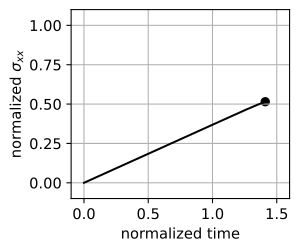

Data behind this chart, as committed beside it:
N, Time, avg(GlobalElementId), avg(ObjectId), avg(PedigreeElementId), avg(alpha), avg(strain_x (0)), avg(strain_x (1)), avg(strain_x (2)), avg(strain_x (Magnitude)), avg(strain_yy), avg(stress_x (0)), avg(stress_x (1)), avg(stress_x (2)), avg(stress_x (Magnitude)), avg(stress_yy), avg(vtkOriginalCellIds), max(GlobalElementId), max(ObjectId), max(PedigreeElementId), max(alpha), max(strain_x (0)), max(strain_x (1)), max(strain_x (2))
3780, 0, 11998, 1, 11998, 1, 0, 0, 0, 0, 0, 0, 0, 0, 0, 0, 11997, 13888, 1, 13888, 1, 0, 0, 0
3780, 0.01, 11998, 1, 11998, 1, 8.8028e-07, -4.6449e-10, 0, 1.5269e-06, -1.6634e-07, -10293, -102.8, 0, 2.5263e+05, -1981, 11997, 13888, 1, 13888, 1, 3.6941e-06, 1.564e-07, 0
3780, 0.02, 11998, 1, 11998, 1, 1.9379e-06, -6.6246e-09, 0, 3.2316e-06, -3.7229e-07, -1719, -1006, 0, 5.2446e+05, -6563, 11997, 13888, 1, 13888, 1, 7.7704e-06, 1.38e-07, 0
3780, 0.03, 11998, 1, 11998, 1, 2.8889e-06, -8.8903e-10, 0, 4.8097e-06, -5.2781e-07, -214.2, -116.5, 0, 7.8075e+05, -237.7, 11997, 13888, 1, 13888, 1, 1.1298e-05, 2.1037e-08, 0
3780, 0.04, 11998, 1, 11998, 1, 3.8371e-06, -1.0796e-09, 0, 6.3876e-06, -7.0072e-07, -149.6, -150.3, 0, 1.0368e+06, -220.1, 11997, 13888, 1, 13888, 1, 1.4972e-05, 1.7292e-08, 0
3780, 0.05, 11998, 1, 11998, 1, 4.8298e-06, -1.6459e-09, 0, 8.0442e-06, -8.815e-07, -861.3, -245, 0, 1.3061e+06, -135.1, 11997, 13888, 1, 13888, 1, 1.8831e-05, 2.3829e-08, 0
3780, 0.06, 11998, 1, 11998, 1, 5.7151e-06, 8.2169e-10, 0, 9.5123e-06, -1.0425e-06, 54.31, 116.9, 0, 1.5439e+06, 16.12, 11997, 13888, 1, 13888, 1, 2.2284e-05, 8.4792e-09, 0
3780, 0.07, 11998, 1, 11998, 1, 6.6685e-06, 1.7355e-11, 0, 1.11e-05, -1.2165e-06, 0.8064, 1.76, 0, 1.8016e+06, -3.502, 11997, 13888, 1, 13888, 1, 2.5943e-05, 1.4882e-09, 0
3780, 0.08, 11998, 1, 11998, 1, 7.6392e-06, -9.8853e-11, 0, 1.271e-05, -1.3939e-06, 856, 5.76, 0, 2.0626e+06, -72.62, 11997, 13888, 1, 13888, 1, 2.9746e-05, 3.8014e-08, 0
3780, 0.09, 11998, 1, 11998, 1, 8.5815e-06, 1.6384e-10, 0, 1.4284e-05, -1.5659e-06, -148.4, -12.3, 0, 2.3185e+06, -125.3, 11997, 13888, 1, 13888, 1, 3.3472e-05, 6.9001e-07, 0
3780, 0.1, 11998, 1, 11998, 1, 9.536e-06, 1.2029e-09, 0, 1.5872e-05, -1.7399e-06, 120.6, 34.86, 0, 2.576e+06, -95.48, 11997, 13888, 1, 13888, 1, 3.7212e-05, 3.9153e-07, 0
3780, 0.11, 11998, 1, 11998, 1, 1.0491e-05, 1.0089e-09, 0, 1.7457e-05, -1.9145e-06, 806.4, 82.26, 0, 2.8331e+06, -164.4, 11997, 13888, 1, 13888, 1, 4.0918e-05, 3.6675e-07, 0
3780, 0.12, 11998, 1, 11998, 1, 1.1451e-05, -2.953e-10, 0, 1.9056e-05, -2.0892e-06, 530.4, -6.832, 0, 3.0927e+06, -76.36, 11997, 13888, 1, 13888, 1, 4.4737e-05, 2.0128e-07, 0
3780, 0.13, 11998, 1, 11998, 1, 1.2396e-05, -2.8692e-10, 0, 2.0631e-05, -2.2611e-06, 193.6, -16.94, 0, 3.3485e+06, 25.41, 11997, 13888, 1, 13888, 1, 4.8279e-05, 2.9615e-07, 0
3780, 0.14, 11998, 1, 11998, 1, 1.3341e-05, 9.2956e-10, 0, 2.2207e-05, -2.4338e-06, -343.6, 78.12, 0, 3.6046e+06, -64.37, 11997, 13888, 1, 13888, 1, 5.2033e-05, 4.7433e-07, 0
3780, 0.15, 11998, 1, 11998, 1, 1.4298e-05, -1.3457e-09, 0, 2.3794e-05, -2.6084e-06, 622.2, -113.8, 0, 3.8616e+06, -12.48, 11997, 13888, 1, 13888, 1, 5.5687e-05, 6.0834e-08, 0
3780, 0.16, 11998, 1, 11998, 1, 1.5255e-05, 1.3849e-10, 0, 2.5385e-05, -2.7832e-06, 942, 7.871, 0, 4.1198e+06, -71.61, 11997, 13888, 1, 13888, 1, 5.9395e-05, 8.9271e-08, 0
3780, 0.17, 11998, 1, 11998, 1, 1.621e-05, 2.9287e-10, 0, 2.6977e-05, -2.9571e-06, 534.3, 25.96, 0, 4.3784e+06, 2.086, 11997, 13888, 1, 13888, 1, 6.3101e-05, 7.0699e-08, 0
3780, 0.18, 11998, 1, 11998, 1, 1.7153e-05, 1.5946e-09, 0, 2.855e-05, -3.1295e-06, 203, 115.6, 0, 4.6338e+06, -50.95, 11997, 13888, 1, 13888, 1, 6.6834e-05, 4.6687e-07, 0
3780, 0.19, 11998, 1, 11998, 1, 1.811e-05, -1.4867e-09, 0, 3.0141e-05, -3.3039e-06, 457.3, -98.92, 0, 4.892e+06, -20.84, 11997, 13888, 1, 13888, 1, 7.0573e-05, 2.19e-07, 0
3780, 0.2, 11998, 1, 11998, 1, 1.9057e-05, -1.1408e-09, 0, 3.172e-05, -3.4769e-06, -25.08, -155.2, 0, 5.1485e+06, -91.05, 11997, 13888, 1, 13888, 1, 7.4285e-05, 2.879e-07, 0
3780, 0.21, 11998, 1, 11998, 1, 2.0009e-05, -8.8885e-10, 0, 3.3303e-05, -3.651e-06, 3.389, -80.77, 0, 5.4054e+06, -222.9, 11997, 13888, 1, 13888, 1, 7.7947e-05, 2.2046e-07, 0
3780, 0.22, 11998, 1, 11998, 1, 2.0965e-05, 1.2921e-10, 0, 3.4895e-05, -3.8247e-06, 188.7, -13.32, 0, 5.6636e+06, -10.19, 11997, 13888, 1, 13888, 1, 8.1604e-05, 5.3584e-08, 0
3780, 0.23, 11998, 1, 11998, 1, 2.1913e-05, 7.6874e-10, 0, 3.6472e-05, -3.9977e-06, 194.3, 66.55, 0, 5.9197e+06, -49.28, 11997, 13888, 1, 13888, 1, 8.5291e-05, 8.3257e-08, 0
3780, 0.24, 11998, 1, 11998, 1, 2.2868e-05, -3.0772e-10, 0, 3.8061e-05, -4.1717e-06, 362, -39.4, 0, 6.1776e+06, 26.57, 11997, 13888, 1, 13888, 1, 8.8996e-05, 3.1991e-08, 0
3780, 0.25, 11998, 1, 11998, 1, 2.3822e-05, -7.2457e-10, 0, 3.9648e-05, -4.3456e-06, 396.1, -67.22, 0, 6.435e+06, 29.56, 11997, 13888, 1, 13888, 1, 9.2692e-05, 2.6316e-08, 0
3780, 0.26, 11998, 1, 11998, 1, 2.4769e-05, 2.4805e-10, 0, 4.1227e-05, -4.5188e-06, 171.2, 19.81, 0, 6.6914e+06, -38.7, 11997, 13888, 1, 13888, 1, 9.6404e-05, 1.0066e-07, 0
3780, 0.27, 11998, 1, 11998, 1, 2.5728e-05, -6.9739e-10, 0, 4.2821e-05, -4.6934e-06, 227.5, -92.48, 0, 6.9501e+06, 2.181, 11997, 13888, 1, 13888, 1, 0.0001001, 2.9449e-08, 0
3780, 0.28, 11998, 1, 11998, 1, 2.6673e-05, -5.9095e-11, 0, 4.4396e-05, -4.8657e-06, 142.2, 38.81, 0, 7.2057e+06, 54.59, 11997, 13888, 1, 13888, 1, 0.0001038, 8.591e-08, 0
3780, 0.29, 11998, 1, 11998, 1, 2.7631e-05, -6.0245e-10, 0, 4.5991e-05, -5.0408e-06, 154.5, -86.64, 0, 7.4646e+06, -22.45, 11997, 13888, 1, 13888, 1, 0.0001076, 1.3191e-07, 0
3780, 0.3, 11998, 1, 11998, 1, 2.8585e-05, -3.4015e-12, 0, 4.7578e-05, -5.2146e-06, 218.7, -15.77, 0, 7.7223e+06, 50.43, 11997, 13888, 1, 13888, 1, 0.0001112, 2.5835e-08, 0
3780, 0.31, 11998, 1, 11998, 1, 2.9535e-05, -3.1904e-10, 0, 4.9159e-05, -5.388e-06, 128.7, -24.94, 0, 7.979e+06, -6.161, 11997, 13888, 1, 13888, 1, 0.0001149, 3.9881e-08, 0
3780, 0.32, 11998, 1, 11998, 1, 3.0488e-05, -3.4413e-10, 0, 5.0745e-05, -5.5617e-06, 166.5, -44.38, 0, 8.2362e+06, 24.18, 11997, 13888, 1, 13888, 1, 0.0001186, 5.0574e-08, 0
3780, 0.33, 11998, 1, 11998, 1, 3.1434e-05, -1.4805e-09, 0, 5.2321e-05, -5.7346e-06, -43.24, -156.1, 0, 8.4921e+06, -61.22, 11997, 13888, 1, 13888, 1, 0.0001223, 4.6043e-08, 0
3780, 0.34, 11998, 1, 11998, 1, 3.2395e-05, 4.6882e-10, 0, 5.392e-05, -5.9098e-06, 111.6, 80.13, 0, 8.7516e+06, -28.52, 11997, 13888, 1, 13888, 1, 0.0001261, 2.0191e-08, 0
3780, 0.35, 11998, 1, 11998, 1, 3.3339e-05, -1.1682e-11, 0, 5.5492e-05, -6.082e-06, 73.42, 5.745, 0, 9.0068e+06, 10.7, 11997, 13888, 1, 13888, 1, 0.0001297, 4.1486e-08, 0
3780, 0.36, 11998, 1, 11998, 1, 3.4295e-05, -3.3586e-10, 0, 5.7083e-05, -6.2564e-06, 85.21, -45.55, 0, 9.265e+06, -3.303, 11997, 13888, 1, 13888, 1, 0.0001334, 4.6093e-08, 0
3780, 0.37, 11998, 1, 11998, 1, 3.5249e-05, -3.9673e-10, 0, 5.867e-05, -6.4305e-06, 95.48, -43.01, 0, 9.5227e+06, -9.175, 11997, 13888, 1, 13888, 1, 0.0001371, 3.2537e-08, 0
3780, 0.38, 11998, 1, 11998, 1, 3.6197e-05, -1.4542e-09, 0, 6.0248e-05, -6.6032e-06, 36.71, -97.11, 0, 9.7787e+06, 36.69, 11997, 13888, 1, 13888, 1, 0.0001409, 2.4916e-07, 0
3780, 0.39, 11998, 1, 11998, 1, 3.7145e-05, 2.1257e-10, 0, 6.1825e-05, -6.776e-06, 151.6, 9.677, 0, 1.0035e+07, 71.2, 11997, 13888, 1, 13888, 1, 0.0001445, 3.0005e-08, 0
3780, 0.4, 11998, 1, 11998, 1, 3.8098e-05, -2.9315e-10, 0, 6.3413e-05, -6.9501e-06, 66.18, -51.84, 0, 1.0292e+07, 12.53, 11997, 13888, 1, 13888, 1, 0.0001482, 2.568e-08, 0
3780, 0.41, 11998, 1, 11998, 1, 3.9052e-05, 1.0168e-10, 0, 6.5e-05, -7.1242e-06, 144.8, 30.22, 0, 1.055e+07, -4.549, 11997, 13888, 1, 13888, 1, 0.000152, 2.6809e-08, 0
3780, 0.42, 11998, 1, 11998, 1, 4.0004e-05, -3.1277e-10, 0, 6.6583e-05, -7.2978e-06, 231.9, -39.5, 0, 1.0807e+07, -10.42, 11997, 13888, 1, 13888, 1, 0.0001556, 4.4978e-08, 0
3780, 0.43, 11998, 1, 11998, 1, 4.0956e-05, 3.2463e-10, 0, 6.817e-05, -7.4715e-06, 35.11, 48.59, 0, 1.1065e+07, 19.76, 11997, 13888, 1, 13888, 1, 0.0001593, 3.4985e-09, 0
3780, 0.44, 11998, 1, 11998, 1, 4.191e-05, -2.3463e-10, 0, 6.9757e-05, -7.6454e-06, 18.61, -38.47, 0, 1.1322e+07, 4.119, 11997, 13888, 1, 13888, 1, 0.000163, 1.3643e-08, 0
3780, 0.45, 11998, 1, 11998, 1, 4.2862e-05, -1.2525e-10, 0, 7.1342e-05, -7.8191e-06, 39.51, -34.39, 0, 1.1579e+07, 20.84, 11997, 13888, 1, 13888, 1, 0.0001668, 2.0025e-08, 0
3780, 0.46, 11998, 1, 11998, 1, 4.381e-05, -7.3233e-10, 0, 7.292e-05, -7.9921e-06, 64.81, -107.7, 0, 1.1835e+07, -0.4037, 11997, 13888, 1, 13888, 1, 0.0001704, 2.5897e-08, 0
3780, 0.47, 11998, 1, 11998, 1, 4.4768e-05, 1.8007e-10, 0, 7.4515e-05, -8.1669e-06, 4.504, 24.13, 0, 1.2094e+07, 18.01, 11997, 13888, 1, 13888, 1, 0.0001742, 2.2508e-08, 0
3780, 0.48, 11998, 1, 11998, 1, 4.5718e-05, -2.8641e-10, 0, 7.6095e-05, -8.3402e-06, 198.6, -38.28, 0, 1.2351e+07, 24.01, 11997, 13888, 1, 13888, 1, 0.0001779, 9.7316e-09, 0
3780, 0.49, 11998, 1, 11998, 1, 4.6669e-05, 1.4713e-11, 0, 7.7678e-05, -8.5135e-06, 55.43, 4.05, 0, 1.2608e+07, 36.61, 11997, 13888, 1, 13888, 1, 0.0001815, 1.5846e-08, 0
3780, 0.5, 11998, 1, 11998, 1, 4.7618e-05, -7.4468e-10, 0, 7.9258e-05, -8.6868e-06, 12.06, -110.2, 0, 1.2864e+07, 21.65, 11997, 13888, 1, 13888, 1, 0.0001852, 1.7502e-08, 0
3780, 0.51, 11998, 1, 11998, 1, 4.8578e-05, 8.7203e-11, 0, 8.0855e-05, -8.862e-06, 262.9, 4.805, 0, 1.3123e+07, -14.27, 11997, 13888, 1, 13888, 1, 0.000189, 5.1034e-09, 0
3780, 0.52, 11998, 1, 11998, 1, 4.9522e-05, -8.6739e-11, 0, 8.2428e-05, -9.0342e-06, 18.13, -21.03, 0, 1.3379e+07, 8.961, 11997, 13888, 1, 13888, 1, 0.0001926, 2.6435e-08, 0
3780, 0.53, 11998, 1, 11998, 1, 5.0472e-05, 1.0549e-10, 0, 8.4009e-05, -9.2074e-06, 25.11, 17.6, 0, 1.3635e+07, 24.26, 11997, 13888, 1, 13888, 1, 0.0001964, 3.3959e-08, 0
3780, 0.54, 11998, 1, 11998, 1, 5.1429e-05, 3.8201e-10, 0, 8.5601e-05, -9.3819e-06, 80.09, 27.41, 0, 1.3894e+07, 60.46, 11997, 13888, 1, 13888, 1, 0.0002001, 1.7963e-08, 0
3780, 0.55, 11998, 1, 11998, 1, 5.2377e-05, -1.1169e-10, 0, 8.7178e-05, -9.5549e-06, 57.08, -18.16, 0, 1.415e+07, 12.7, 11997, 13888, 1, 13888, 1, 0.0002037, 6.844e-09, 0
3780, 0.56, 11998, 1, 11998, 1, 5.3335e-05, -4.9608e-10, 0, 8.8774e-05, -9.7297e-06, 27.89, -77.78, 0, 1.4409e+07, 16.01, 11997, 13888, 1, 13888, 1, 0.0002075, 2.9322e-09, 0
3780, 0.57, 11998, 1, 11998, 1, 5.4285e-05, -7.7829e-10, 0, 9.0354e-05, -9.9028e-06, 53.19, -92.62, 0, 1.4665e+07, 62.06, 11997, 13888, 1, 13888, 1, 0.0002112, 3.7079e-08, 0
3780, 0.58, 11998, 1, 11998, 1, 5.5234e-05, -5.6639e-10, 0, 9.1934e-05, -1.0076e-05, 63.72, -82.71, 0, 1.4922e+07, -2.468, 11997, 13888, 1, 13888, 1, 0.0002149, 1.3999e-08, 0
3780, 0.59, 11998, 1, 11998, 1, 5.6187e-05, -9.2158e-11, 0, 9.3521e-05, -1.025e-05, 38.46, -13.96, 0, 1.5179e+07, 8.948, 11997, 13888, 1, 13888, 1, 0.0002186, 2.4992e-09, 0
... 645 more rows
